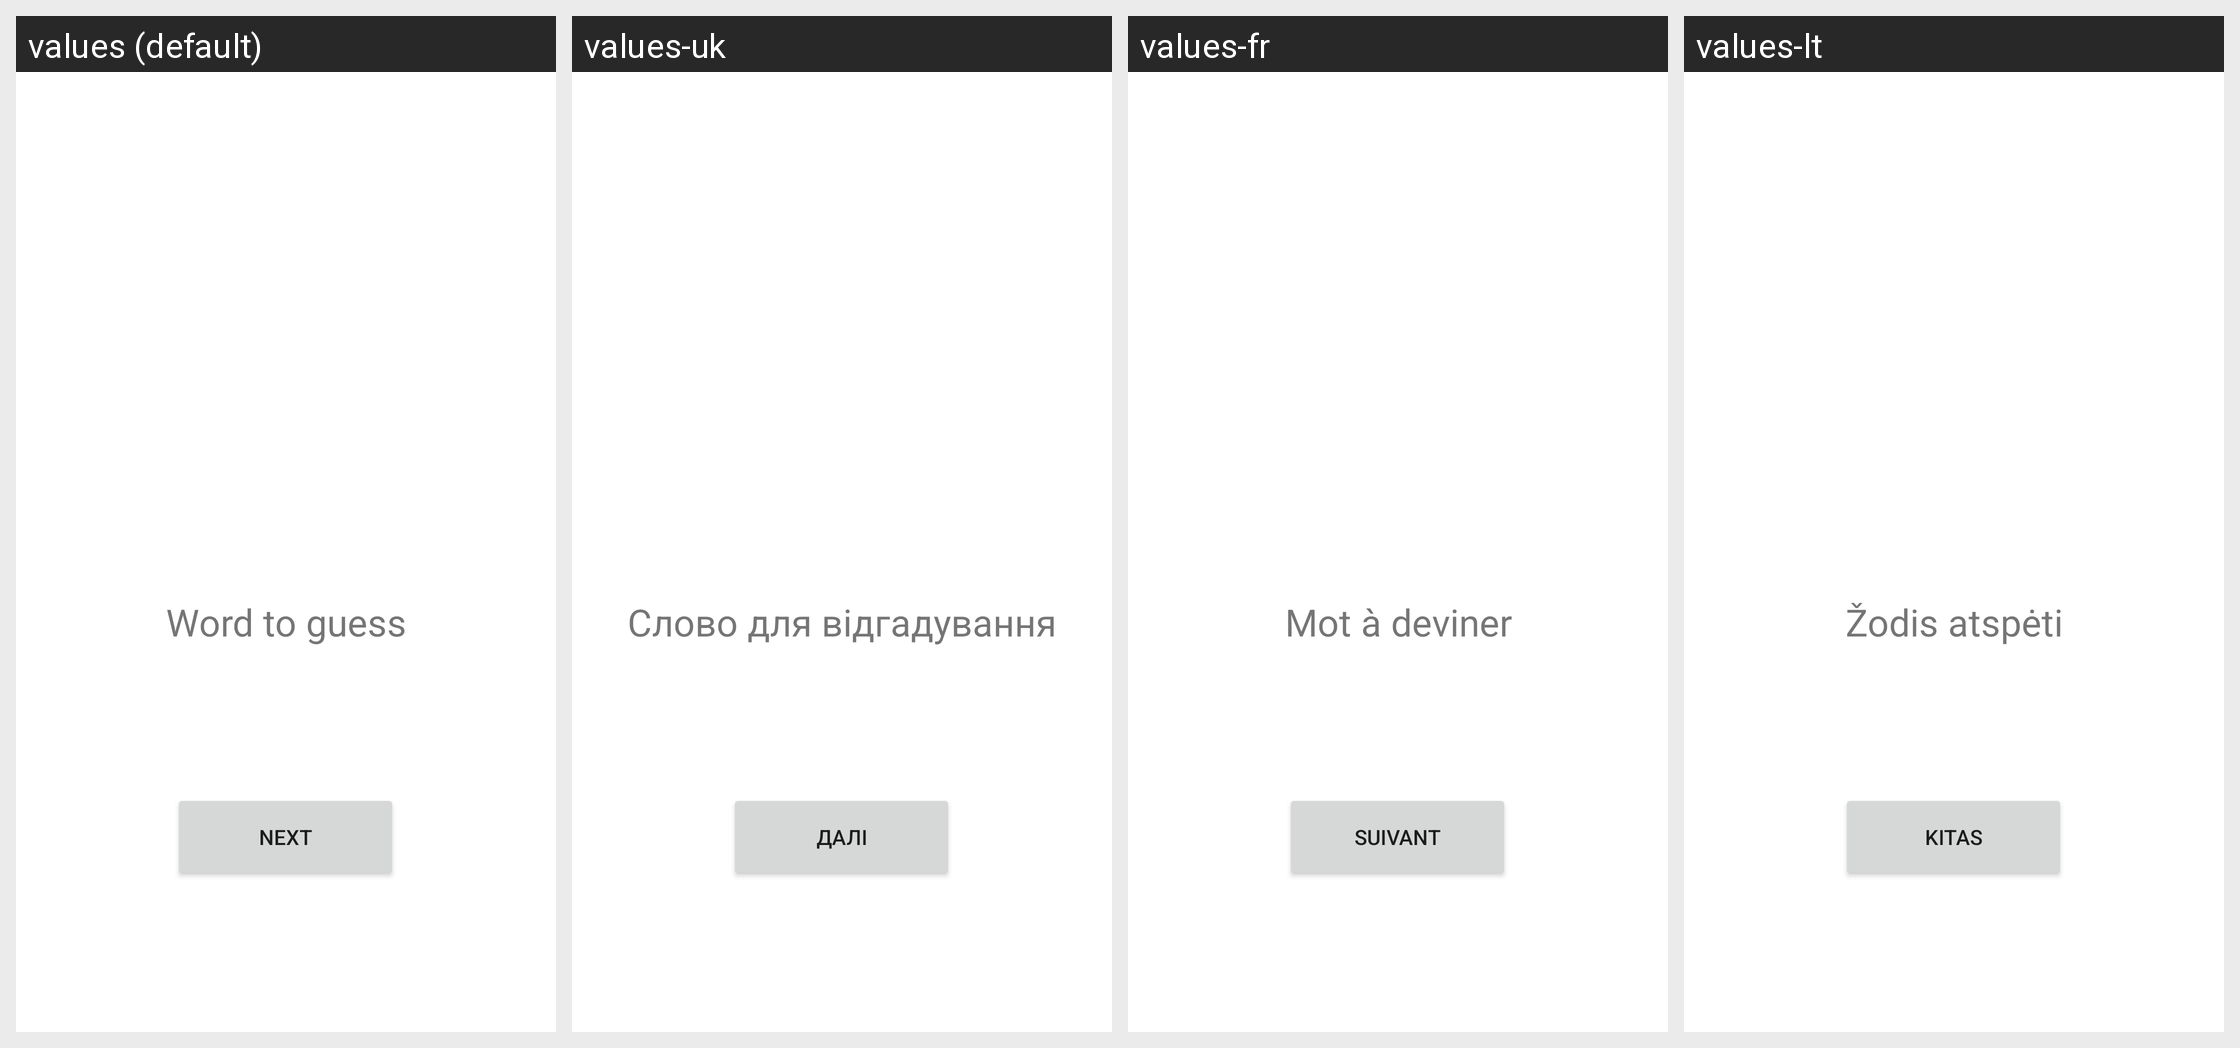

The Android screen above is rendered under several locales of the same app. Produce the string resources it draws, with the default and per-locale values.
Android screen res/layout/a_q_guess_picture.xml rendered under 4 locales, left to right: values (default), values-uk, values-fr, values-lt. Device: Nexus 5 (rendered at 1080×1920; each locale shown at half size, 540×960, under a caption strip naming it); theme Theme.Lifruk.
Strings drawn on this screen, with the default value and each locale's value (text and hints the layout hard-codes, and strings that could not be matched under every locale, appear in the picture but are not listed):

next
  values: NEXT
  values-uk: ДАЛІ
  values-fr: SUIVANT
  values-lt: KITAS

word_to_guess
  values: Word to guess
  values-uk: Слово для відгадування
  values-fr: Mot à deviner
  values-lt: Žodis atspėti
